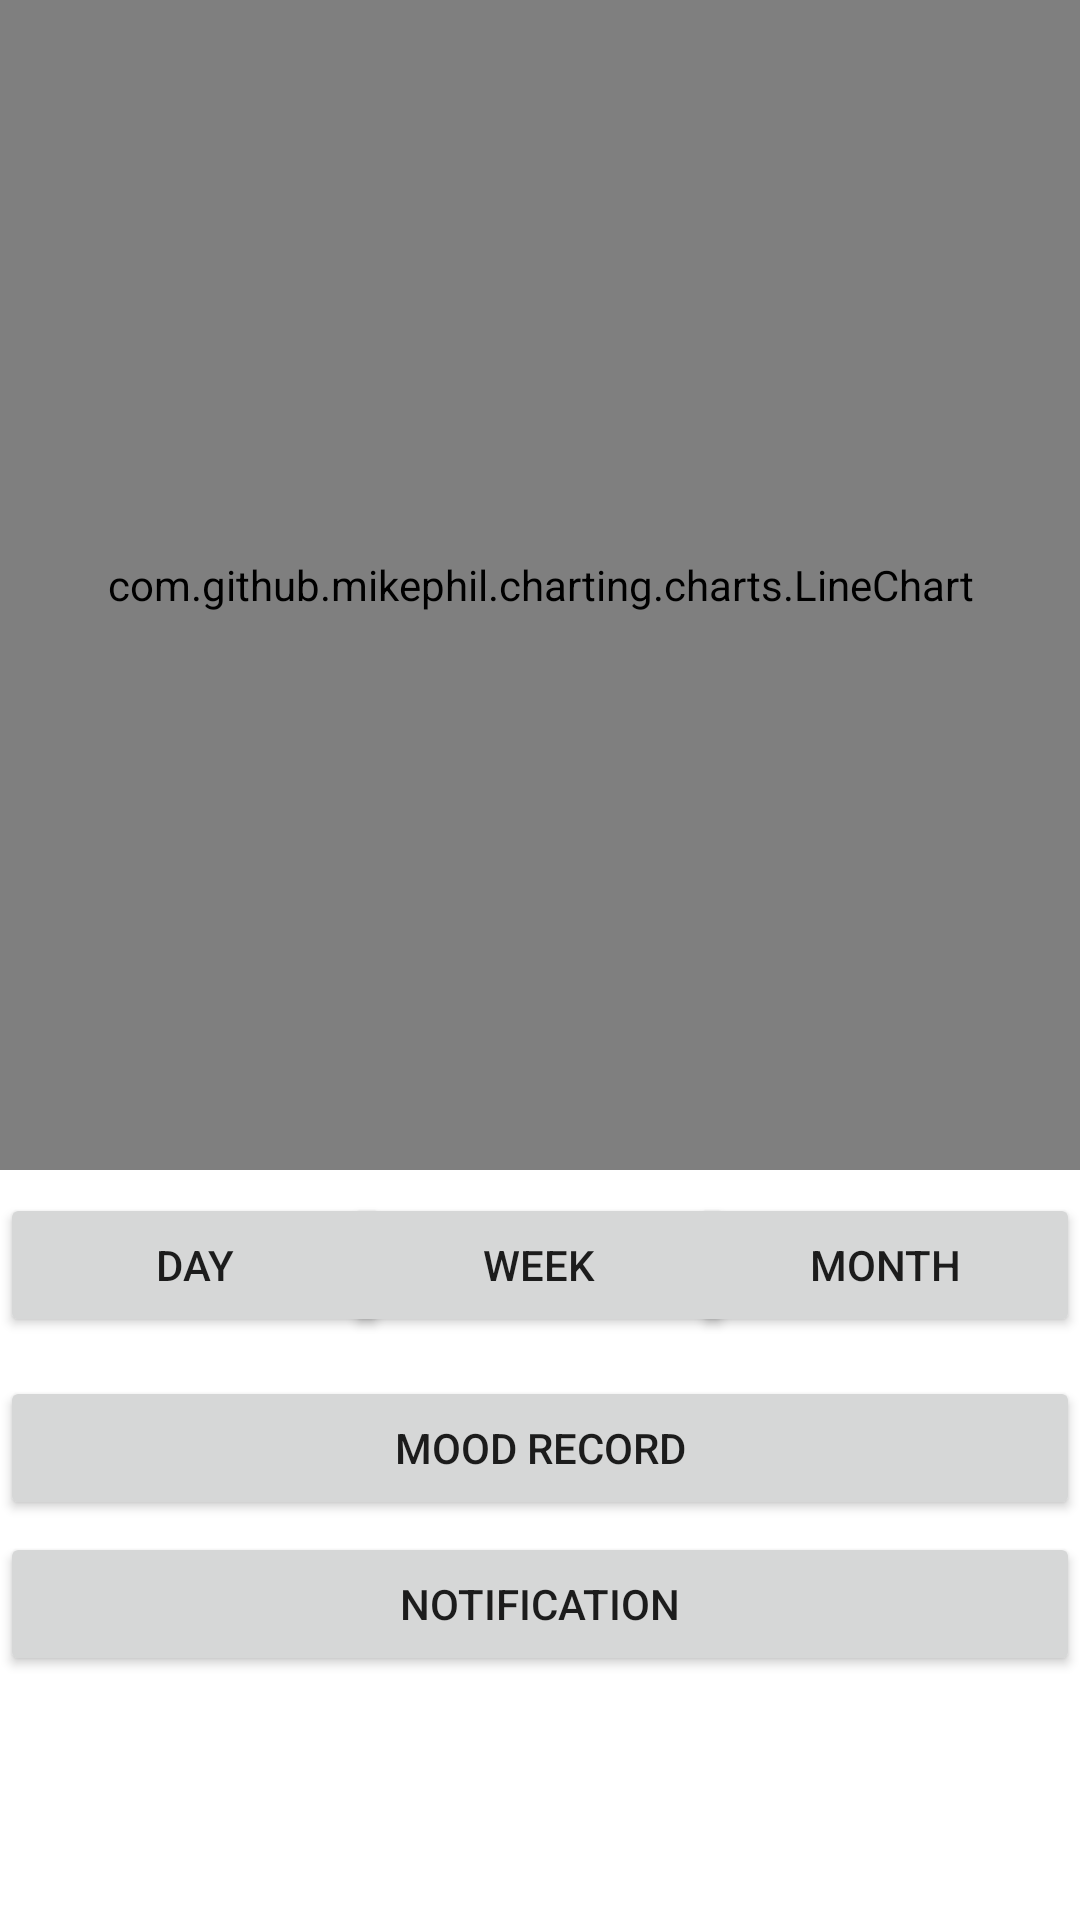

Android layout source for this screen:
<!-- AndroidManifest.xml: application theme Theme.22A14 -->
<!-- res/layout/activity_mood.xml -->
<?xml version="1.0" encoding="utf-8"?>
<androidx.constraintlayout.widget.ConstraintLayout xmlns:android="http://schemas.android.com/apk/res/android"
    xmlns:app="http://schemas.android.com/apk/res-auto"
    xmlns:tools="http://schemas.android.com/tools"
    android:layout_width="match_parent"
    android:layout_height="match_parent"
    android:layout_gravity="center"
    android:orientation="vertical"
    tools:context=".mood.MoodActivity">

    <com.github.mikephil.charting.charts.LineChart
        android:id="@+id/mood_chart"
        android:layout_width="match_parent"
        android:layout_height="0dp"
        android:layout_marginBottom="250dp"
        app:layout_constraintBottom_toBottomOf="parent"
        app:layout_constraintEnd_toEndOf="parent"
        app:layout_constraintHorizontal_bias="0.5"
        app:layout_constraintStart_toStartOf="parent"
        app:layout_constraintTop_toTopOf="parent">
    </com.github.mikephil.charting.charts.LineChart>

    <Button
        android:id="@+id/mood_day_button"
        android:layout_width="130dp"
        android:layout_height="wrap_content"
        android:text="@string/day_button"
        app:layout_constraintBottom_toBottomOf="parent"
        app:layout_constraintEnd_toEndOf="parent"
        app:layout_constraintHorizontal_bias="0.0"
        app:layout_constraintStart_toStartOf="parent"
        app:layout_constraintTop_toTopOf="parent"
        app:layout_constraintVertical_bias="0.672"></Button>

    <Button
        android:id="@+id/mood_week_button"
        android:layout_width="130dp"
        android:layout_height="wrap_content"
        android:text="@string/week_button"
        app:layout_constraintBottom_toBottomOf="parent"
        app:layout_constraintEnd_toEndOf="parent"
        app:layout_constraintHorizontal_bias="0.498"
        app:layout_constraintStart_toStartOf="parent"
        app:layout_constraintTop_toTopOf="parent"
        app:layout_constraintVertical_bias="0.672"></Button>

    <Button
        android:id="@+id/mood_month_button"
        android:layout_width="130dp"
        android:layout_height="wrap_content"
        android:text="@string/month_button"
        app:layout_constraintBottom_toBottomOf="parent"
        app:layout_constraintEnd_toEndOf="parent"
        app:layout_constraintHorizontal_bias="1.0"
        app:layout_constraintStart_toStartOf="parent"
        app:layout_constraintTop_toTopOf="parent"
        app:layout_constraintVertical_bias="0.672"></Button>

    <Button
        android:id="@+id/mood_record_button"
        android:layout_width="0dp"
        android:layout_height="wrap_content"
        android:onClick="mood_record"
        android:text="@string/mood_record_button"
        app:layout_constraintBottom_toBottomOf="parent"
        app:layout_constraintEnd_toEndOf="parent"
        app:layout_constraintHorizontal_bias="1.0"
        app:layout_constraintStart_toStartOf="parent"
        app:layout_constraintTop_toTopOf="parent"
        app:layout_constraintVertical_bias="0.775" />

    <Button
        android:id="@+id/notification_button"
        android:layout_width="0dp"
        android:layout_height="wrap_content"
        android:layout_marginTop="4dp"
        android:onClick="notification_button"
        android:text="@string/mood_notification_button"
        app:layout_constraintBottom_toBottomOf="parent"
        app:layout_constraintEnd_toEndOf="parent"
        app:layout_constraintHorizontal_bias="1.0"
        app:layout_constraintStart_toStartOf="parent"
        app:layout_constraintTop_toBottomOf="@+id/mood_record_button"
        app:layout_constraintVertical_bias="0.0" />

</androidx.constraintlayout.widget.ConstraintLayout>
<!-- resources referenced by this layout -->
<resources>
  <string name="day_button">Day</string>
  <string name="month_button">Month</string>
  <string name="mood_notification_button">Notification</string>
  <string name="mood_record_button">Mood Record</string>
  <string name="week_button">Week</string>
  <style name="Theme.22A14" parent="Theme.MaterialComponents.DayNight.NoActionBar">
          
          <item name="colorPrimary">@color/SkyBlue</item>
          <item name="colorPrimaryVariant">@color/purple_700</item>
          <item name="colorOnPrimary">@color/white</item>
          
          <item name="colorSecondary">@color/teal_200</item>
          <item name="colorSecondaryVariant">@color/teal_700</item>
          <item name="colorOnSecondary">@color/black</item>
          
          <item name="android:statusBarColor" tools:targetApi="l">?attr/colorPrimary</item>
          
      </style>
  <color name="SkyBlue">#87CEEB</color>
  <color name="purple_700">#FF3700B3</color>
  <color name="white">#FFFFFF</color>
  <color name="teal_200">#FF03DAC5</color>
  <color name="teal_700">#FF018786</color>
  <color name="black">#000000</color>
</resources>
